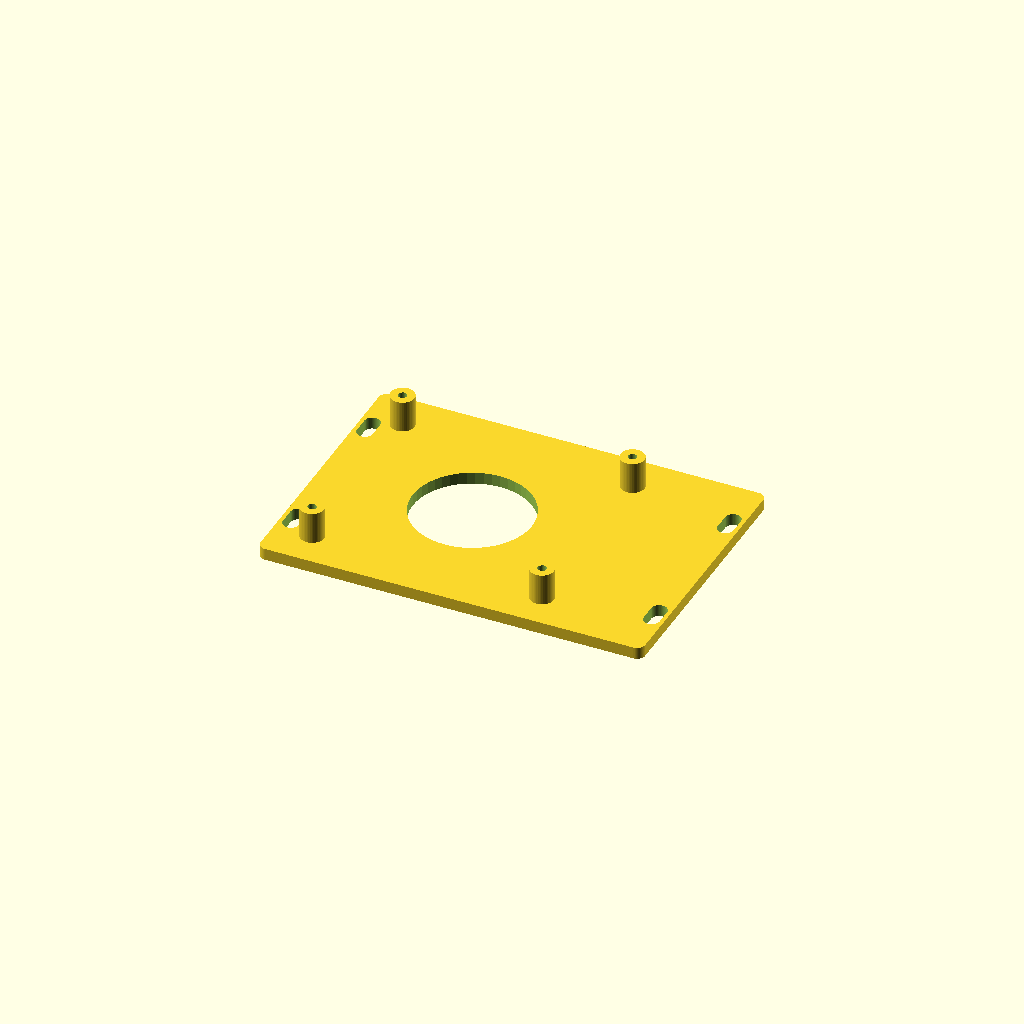
Cell 1: the model at its default parameters.
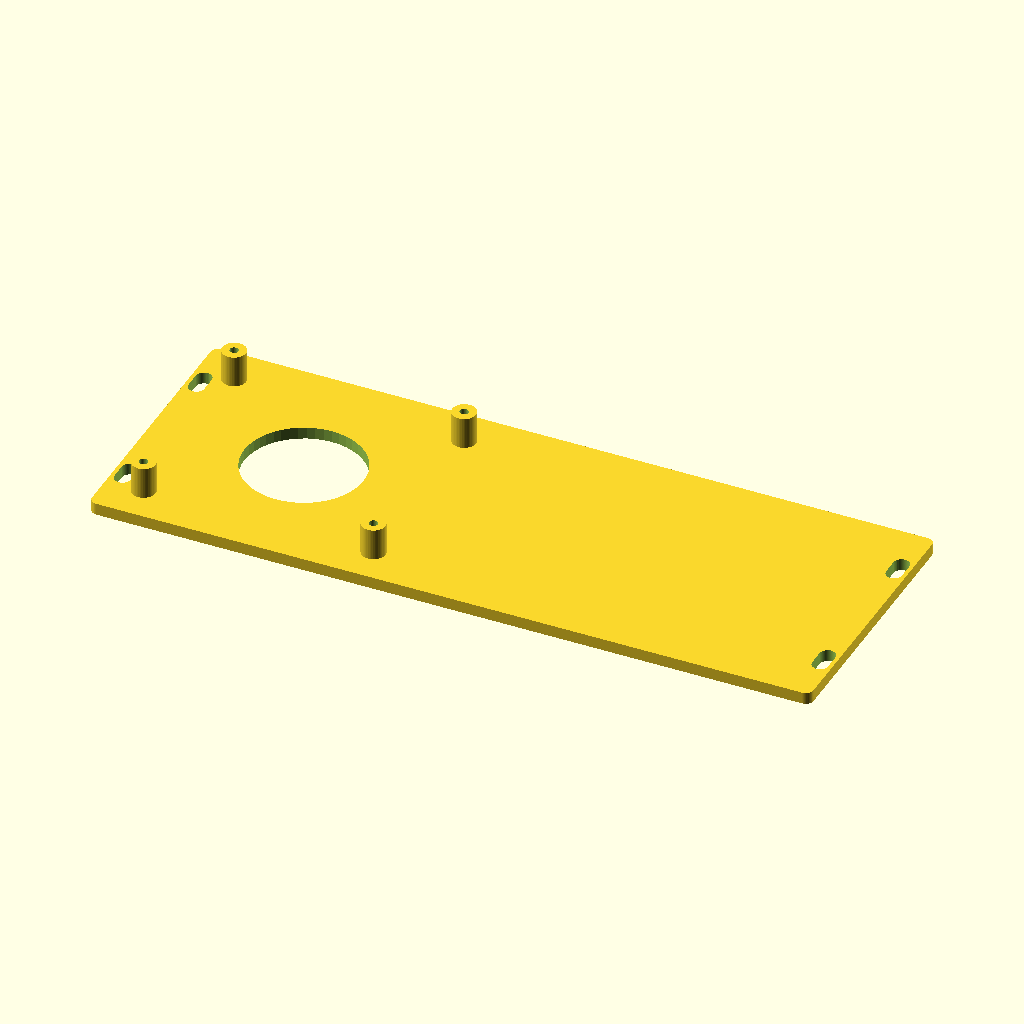
Cell 2: pi_board_x = 170 (everything else at default).
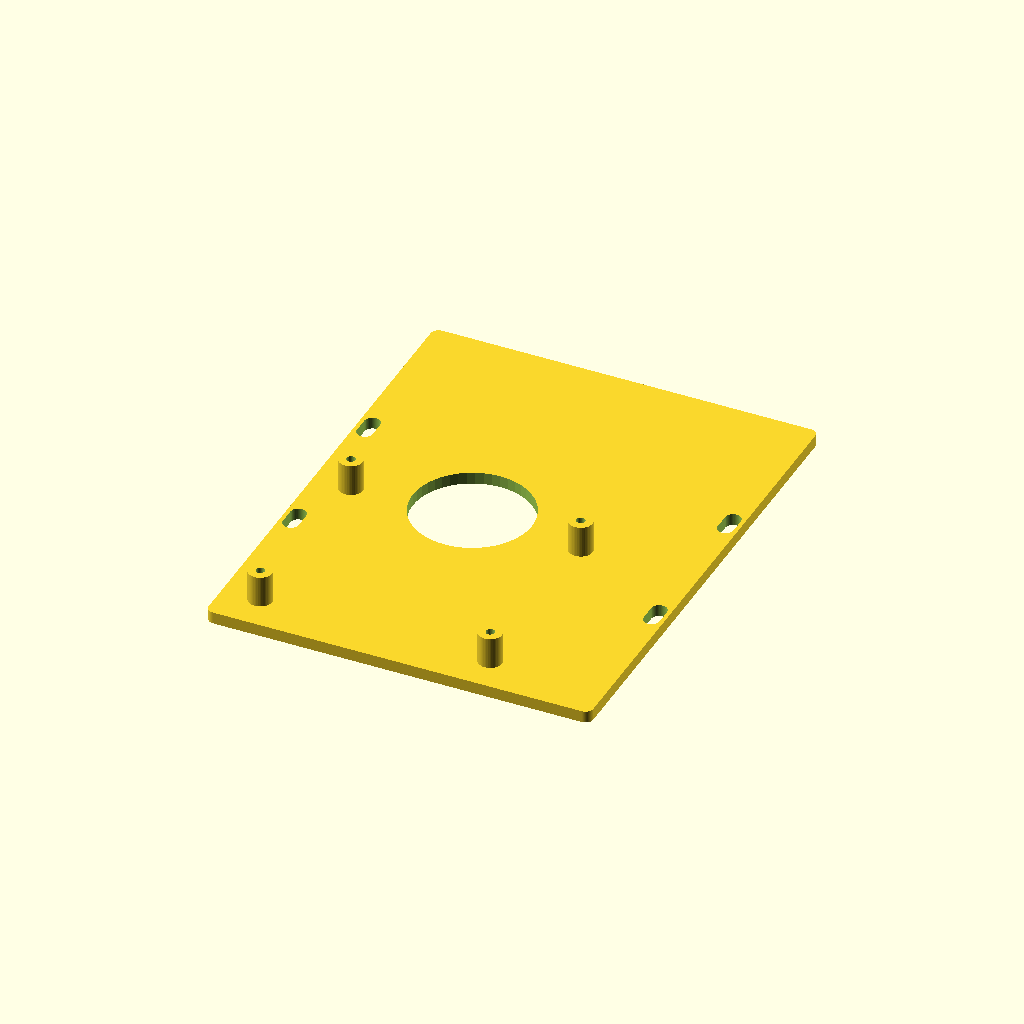
Cell 3: the same model with pi_board_y = 112.
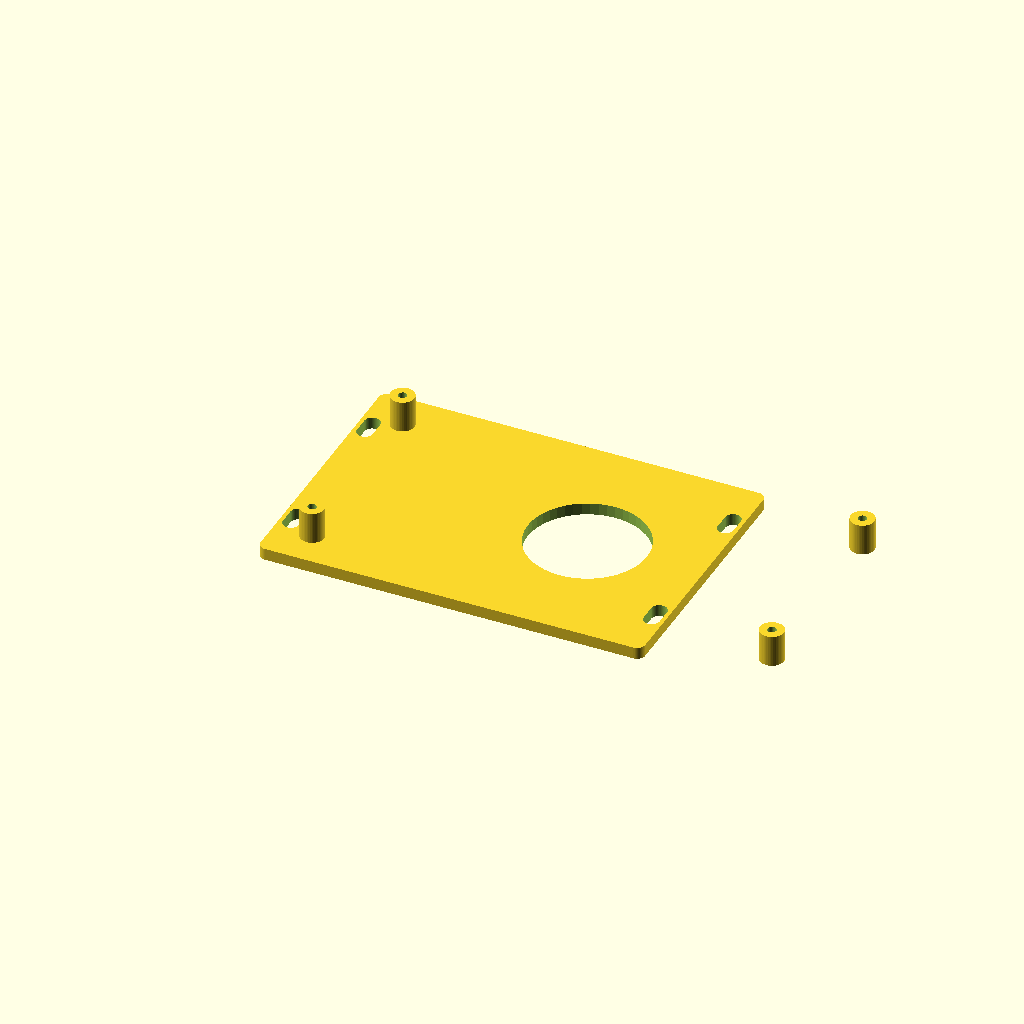
Cell 4 — pi_hole_dx set to 116, the other parameters unchanged.
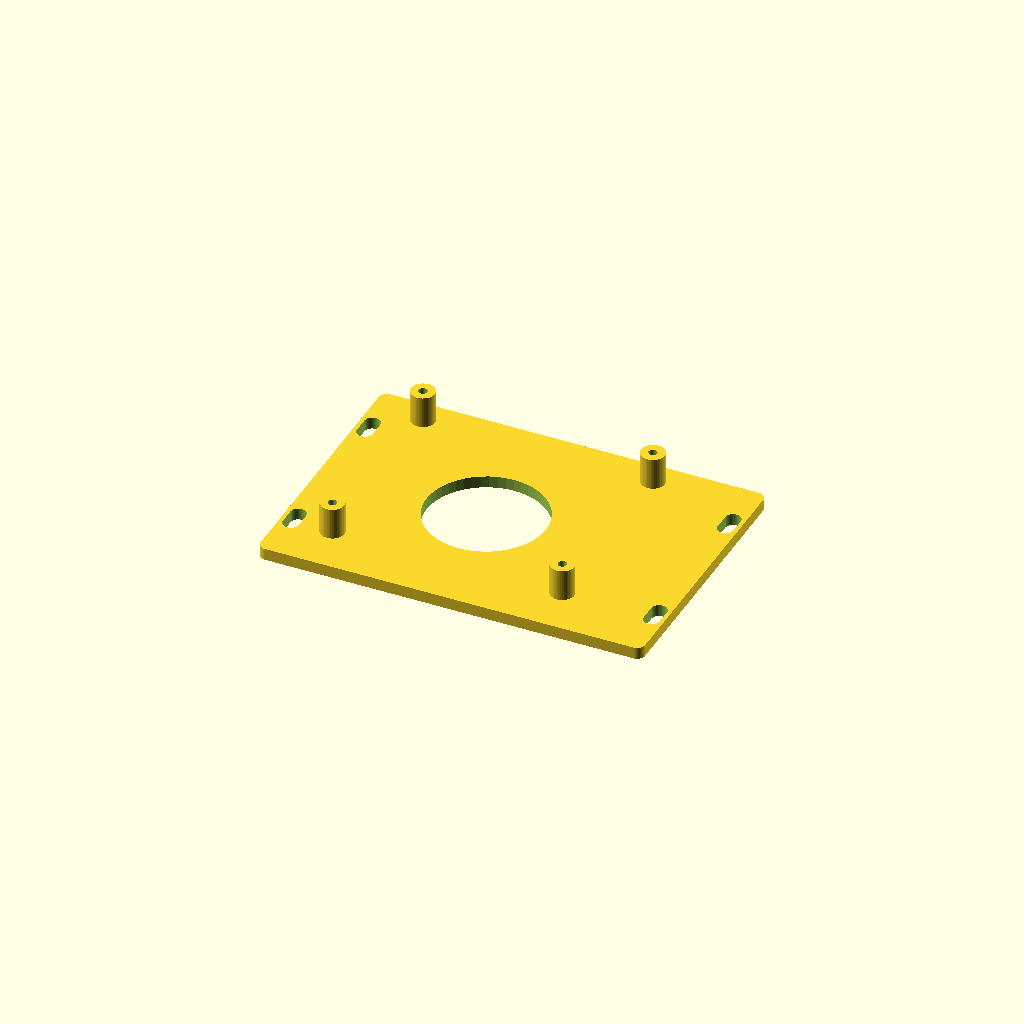
Cell 5: the same model with pi_hole_edge = 7.
One fixed orthographic camera (rotation 55°, 0°, 25°; colour scheme Cornfield) for every cell.
The OpenSCAD source (mechanical/pi5_mount.scad):
// pi5_mount.scad - Raspberry Pi 5 mount plate with four standoffs.
// NOTHING HERE IS VERIFIED. Every dimension below is nominal or a guess.
// Mounting to the Rover 5 deck: glue / double-sided tape on the plate bottom,
// or zip ties through the four slots. No holes are drilled in the deck.
include <common.scad>

// ---- Board (nominal: Raspberry Pi 5 mechanical drawing, raspberrypi.com) ----
pi_board_x     = 85.0;  // mm; "Raspberry Pi 5 mechanical drawing"             // VERIFY WITH CALIPERS
pi_board_y     = 56.0;  // mm; "Raspberry Pi 5 mechanical drawing"             // VERIFY WITH CALIPERS
pi_hole_dx     = 58.0;  // mm, hole spacing along X; RPi 5 mechanical drawing   // VERIFY WITH CALIPERS
pi_hole_dy     = 49.0;  // mm, hole spacing along Y; RPi 5 mechanical drawing   // VERIFY WITH CALIPERS
pi_hole_edge   = 3.5;   // mm, hole centre to board edge; RPi 5 mech. drawing   // VERIFY WITH CALIPERS
pi_hole_d      = 2.7;   // mm, M2.5 clearance (board hole); RPi 5 drawing       // VERIFY WITH CALIPERS

// ---- Standoffs ----
standoff_od    = 6.0;   // mm; guess                                            // VERIFY WITH CALIPERS
standoff_id    = 2.2;   // mm, M2.5 self-tap pilot; guess (3.2 for heat-set)    // VERIFY WITH CALIPERS
standoff_h     = 8.0;   // mm, clearance under the board (solder joints); guess // VERIFY WITH CALIPERS

// ---- Plate ----
plate_margin   = 6.0;   // mm around the board outline; guess                   // VERIFY WITH CALIPERS
plate_t        = 3.0;   // mm; guess                                            // VERIFY WITH CALIPERS
vent_d         = 30.0;  // mm, airflow cut-out under the SoC; guess             // VERIFY WITH CALIPERS
zip_pitch      = 40.0;  // mm between the two slots of a pair; guess            // VERIFY WITH CALIPERS

plate_x = pi_board_x + 2 * plate_margin;
plate_y = pi_board_y + 2 * plate_margin;

// Hole positions relative to the board centre (holes are near the end
// opposite the USB/Ethernet ports, as on the drawing: x from the left edge).
function hole_pos(i, j) = [
    -pi_board_x / 2 + pi_hole_edge + i * pi_hole_dx,
    -pi_board_y / 2 + pi_hole_edge + j * pi_hole_dy
];

module pi5_mount() {
    difference() {
        rounded_plate(plate_x, plate_y, plate_t);
        // airflow / weight cut-out between the standoffs
        translate([-pi_board_x / 2 + pi_hole_edge + pi_hole_dx / 2, 0, -1])
            cylinder(d = vent_d, h = plate_t + 2);
        // zip-tie slot pairs at both short ends
        for (sx = [-1, 1], sy = [-1, 1])
            translate([sx * (plate_x / 2 - plate_margin / 2), sy * zip_pitch / 2, 0])
                rotate([0, 0, 90]) strap_slot(zip_w * 2, zip_h * 2, plate_t);
        // pilot holes through the plate under the standoffs
        for (i = [0, 1], j = [0, 1])
            translate(concat(hole_pos(i, j), [-1]))
                cylinder(d = standoff_id, h = plate_t + 2);
    }
    for (i = [0, 1], j = [0, 1])
        translate(concat(hole_pos(i, j), [plate_t]))
            standoff(standoff_od, standoff_id, standoff_h);
}

pi5_mount();
Parameter table extracted from the source (name, type, default, range or options):
pi_board_x: number, default 85
pi_board_y: number, default 56
pi_hole_dx: number, default 58
pi_hole_dy: number, default 49
pi_hole_edge: number, default 3.5
pi_hole_d: number, default 2.7
standoff_od: number, default 6
standoff_id: number, default 2.2
standoff_h: number, default 8
plate_margin: number, default 6
plate_t: number, default 3
vent_d: number, default 30
zip_pitch: number, default 40
